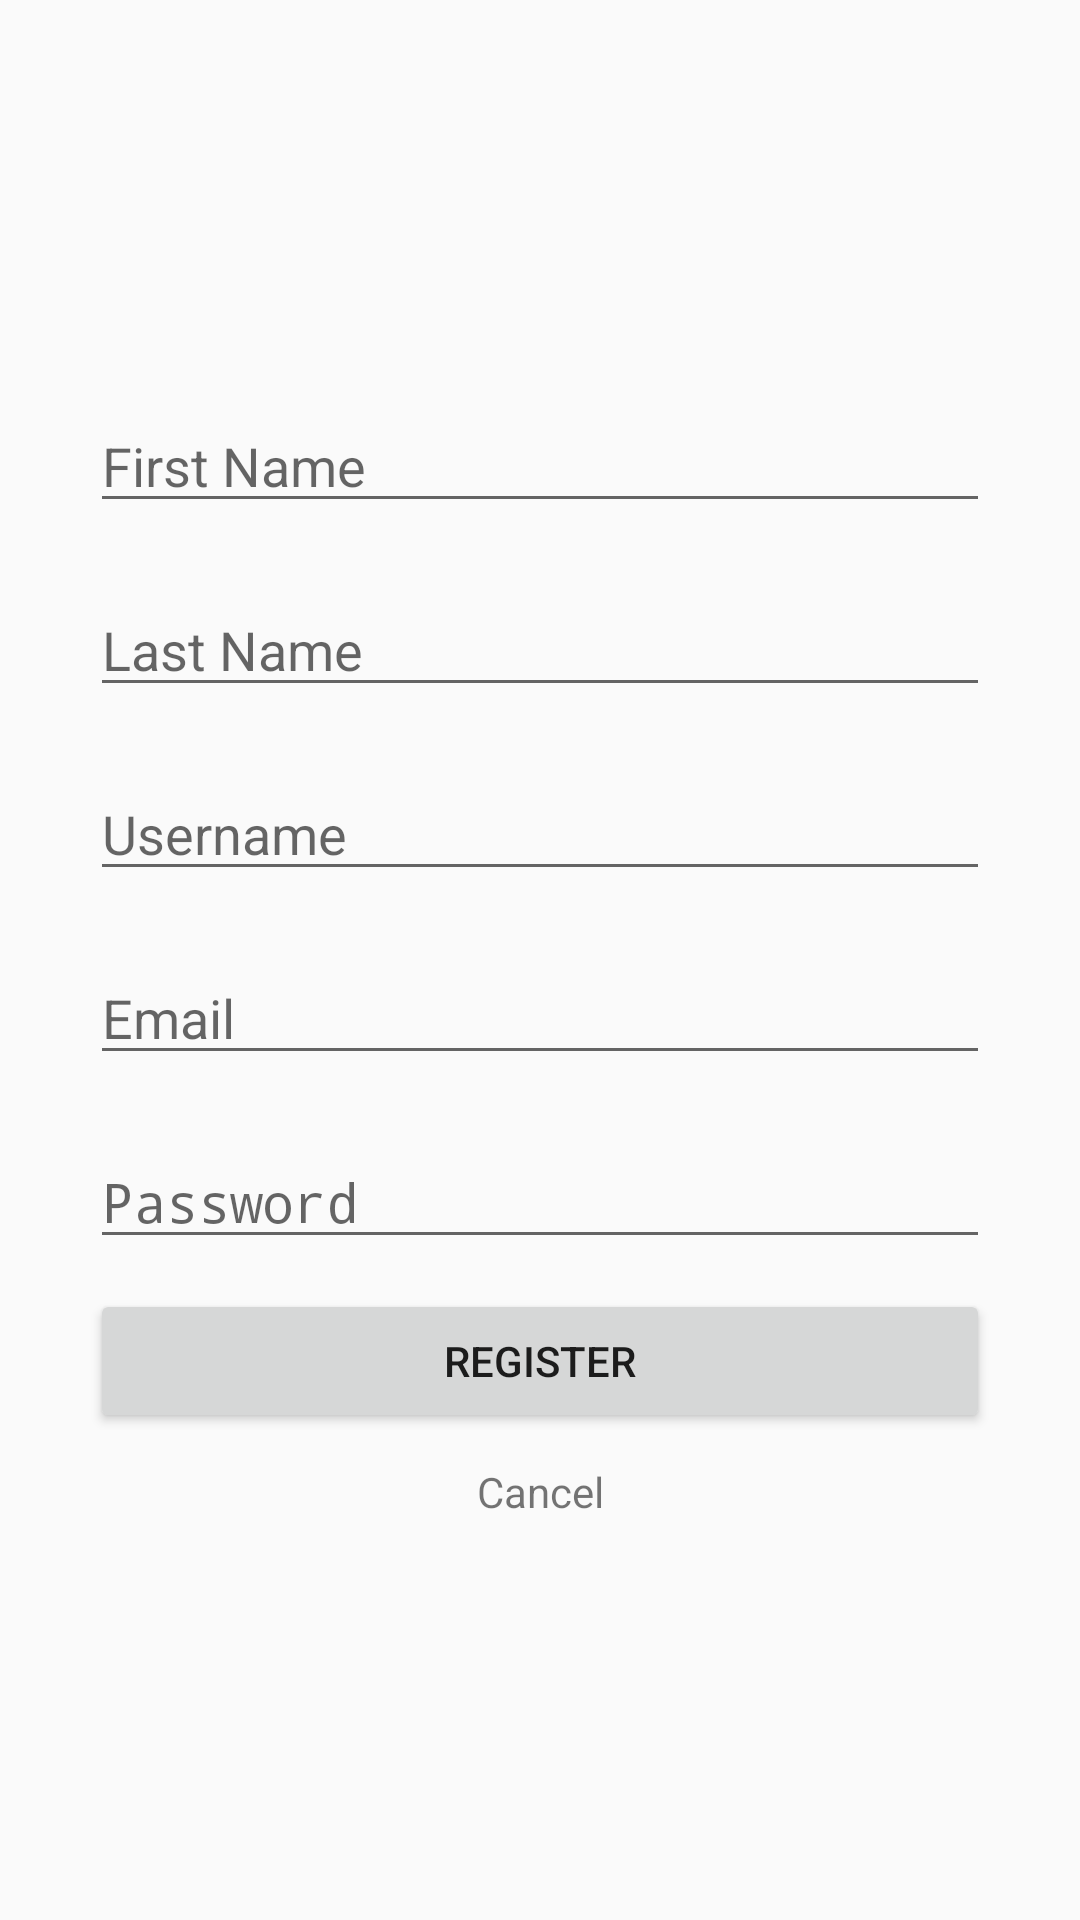

The Android layout XML behind this screen, and the referenced resources:
<!-- AndroidManifest.xml: application theme AppTheme -->
<!-- res/layout/activity_register.xml -->
<?xml version="1.0" encoding="utf-8"?>
<LinearLayout xmlns:android="http://schemas.android.com/apk/res/android"
    android:layout_width="match_parent"
    android:layout_height="match_parent"
    android:orientation="vertical"
    android:gravity="center"
    android:padding="10dp">

    <EditText
        android:layout_width="300dp"
        android:layout_height="wrap_content"
        android:id="@+id/firstNameET"
        android:hint="First Name"
        android:layout_margin="10dp"/>
    <EditText
        android:layout_width="300dp"
        android:layout_height="wrap_content"
        android:id="@+id/lastNameET"
        android:hint="Last Name"
        android:layout_margin="10dp"/>
    <EditText
        android:layout_width="300dp"
        android:layout_height="wrap_content"
        android:id="@+id/usernameRET"
        android:hint="Username"
        android:layout_margin="10dp"/>
=
    <EditText
        android:layout_width="300dp"
        android:layout_height="wrap_content"
        android:id="@+id/emailET"
        android:hint="Email"
        android:layout_margin="10dp"/>
    <EditText
        android:layout_width="300dp"
        android:layout_height="wrap_content"
        android:id="@+id/passwordR"
        android:hint="Password"
        android:inputType="textPassword"
        android:layout_margin="10dp"/>
    <Button
        android:layout_width="300dp"
        android:layout_height="wrap_content"
        android:text="Register"
        android:id="@+id/registerBT"
        android:onClick="handleRegisterClicked"/>
    <TextView
        android:layout_width="300dp"
        android:layout_height="wrap_content"
        android:text="Cancel"
        android:gravity="center"
        android:onClick="handleCancelClick"
        android:id="@+id/cancelBT"
        android:layout_margin="10dp"/>

</LinearLayout>
<!-- resources referenced by this layout -->
<resources>
  <style name="AppTheme" parent="android:Theme.Material.Light.NoActionBar">
          <item name="colorPrimary">@color/colorPrimary</item>
          <item name="colorPrimaryDark">@color/colorPrimaryDark</item>
          <item name="colorAccent">@color/colorAccent</item>
  
      </style>
  <color name="colorPrimary">#3F51B5</color>
  <color name="colorPrimaryDark">#303F9F</color>
  <color name="colorAccent">#FF4081</color>
</resources>
